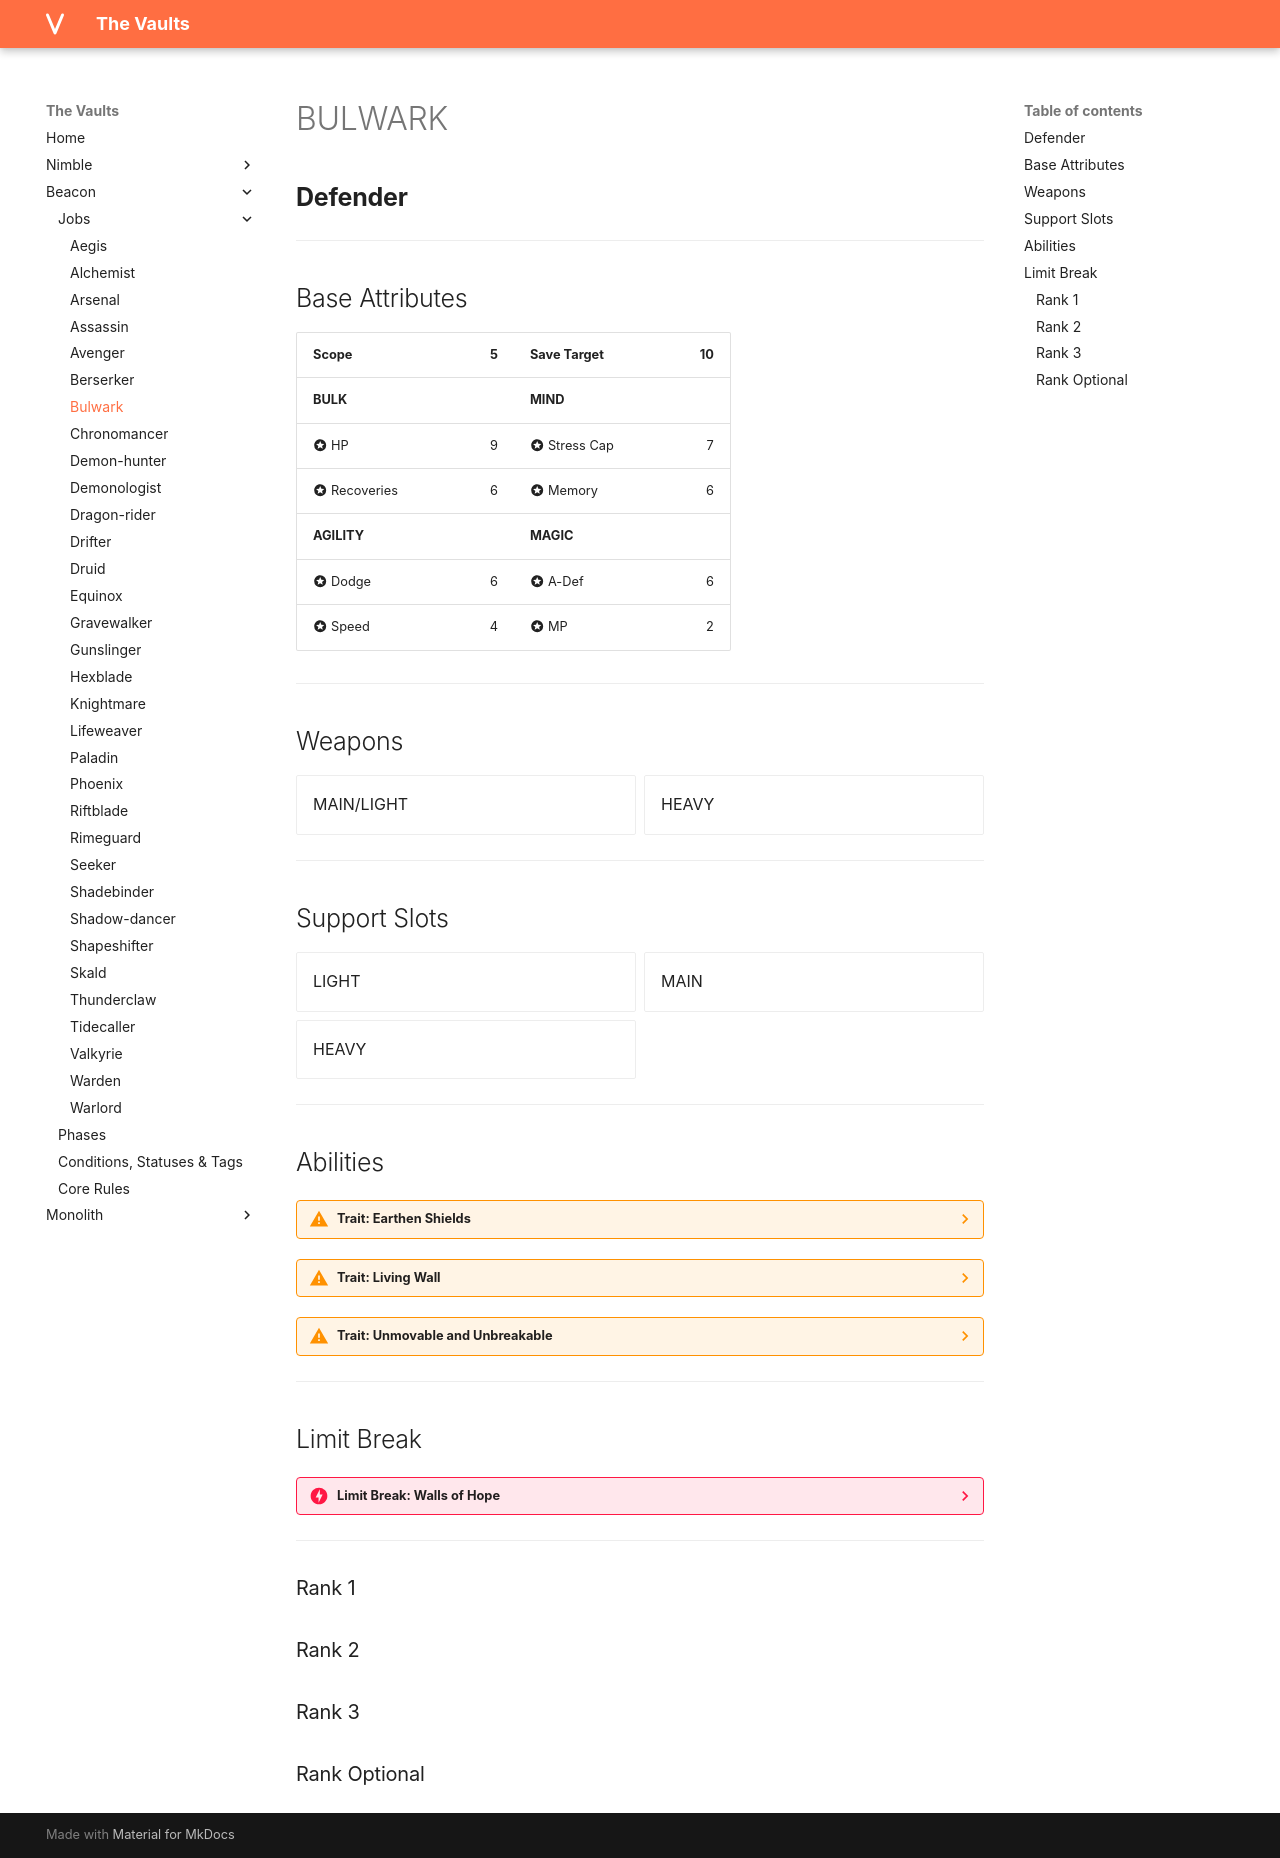

repository: rollingnomad/vaults · page: beacon/jobs/bulwark/index.html · generator: mkdocs

# BULWARK

## **Defender**

---

## Base Attributes

| Scope | 5 | Save Target | 10 |
|------|----------------:|------------|---------------:|
| __BULK__ | | __MIND__ | |
| :material-star-circle: HP | 9 | :material-star-circle: Stress Cap | 7 |
| :material-star-circle: Recoveries | 6 | :material-star-circle: Memory | 6 |
| __AGILITY__ | | __MAGIC__ | |
| :material-star-circle: Dodge | 6 | :material-star-circle: A-Def | 6 |
| :material-star-circle: Speed | 4 | :material-star-circle: MP | 2 |

---

## Weapons
<div class="grid cards" markdown>

- MAIN/LIGHT

- HEAVY

</div>

---

## Support Slots
<div class="grid cards" markdown>

- LIGHT

- MAIN

- HEAVY

</div>

---

## Abilities








??? warning "**Trait: Earthen Shields**"
    - **Origin:** Bulwark
    - **Job Rank:** 0
    - **Ability Type:** Trait
    - **Specific Ability Type:** Job Trait
    
    
    
    
    - **Action:** 
    - **Range:** 
    
    - **Tags:** 

    You can equip one support item with “Shield” in the name for free, and it gains the Unbreakable tag while equipped in this way. You also gain the Bulwark Shield Block reaction
     Bulwark Shield Block | Action
     Reaction (1/round)
     Trigger: You or an ally within SCOPE would take Physical, Astral, Lunar, or Force.
     Effect: You take [2 Stress] and either gain resistance to that damage or grant that ally resistance to the damage.



??? warning "**Trait: Living Wall**"
    - **Origin:** Bulwark
    - **Job Rank:** 0
    - **Ability Type:** Trait
    - **Specific Ability Type:** Job Trait
    
    
    
    
    - **Action:** 
    - **Range:** 
    
    - **Tags:** 

    Allies within [Range 2] of you gain soft cover.
    If an enemy attack would pass through one of your spaces (excluding Arcing, Homing, or Indirect attacks), it instead must include you as one of the targets.
    You can't ever have less than SPEED 4.



??? warning "**Trait: Unmovable and Unbreakable**"
    - **Origin:** Bulwark
    - **Job Rank:** 0
    - **Ability Type:** Trait
    - **Specific Ability Type:** Job Trait
    
    
    
    
    - **Action:** 
    - **Range:** 
    
    - **Tags:** 

    You gain 2 FOCUS when you start your turn IMMOBILIZED. While IMMOBILIZED, you are immune to all forced movement and have resistance to Physical, Astral, Lunar, and Force, but can't draw line of sight beyond your SCOPE.
    Additionally, you gain the following additional actions.
    - Minor Action or as part of Interpose: You IMMOBILIZE yourself.
    - Minor Action: You clear IMMOBILIZED.


---

## Limit Break


??? danger "**Limit Break: Walls of Hope**"
    - **Action:** (1) Defend
    - **Range:** 
    - **Tags:** 
    - **Specific Type:** Limit Break
    
    You gain 10 FOCUS and you can create walls in up to 10 free spaces. These walls must be adjacent to you or another section of wall created with this ability. These walls count as SIZE 3 hard cover with 20 HP each.


---



### Rank 1






### Rank 2






### Rank 3






### Rank Optional
